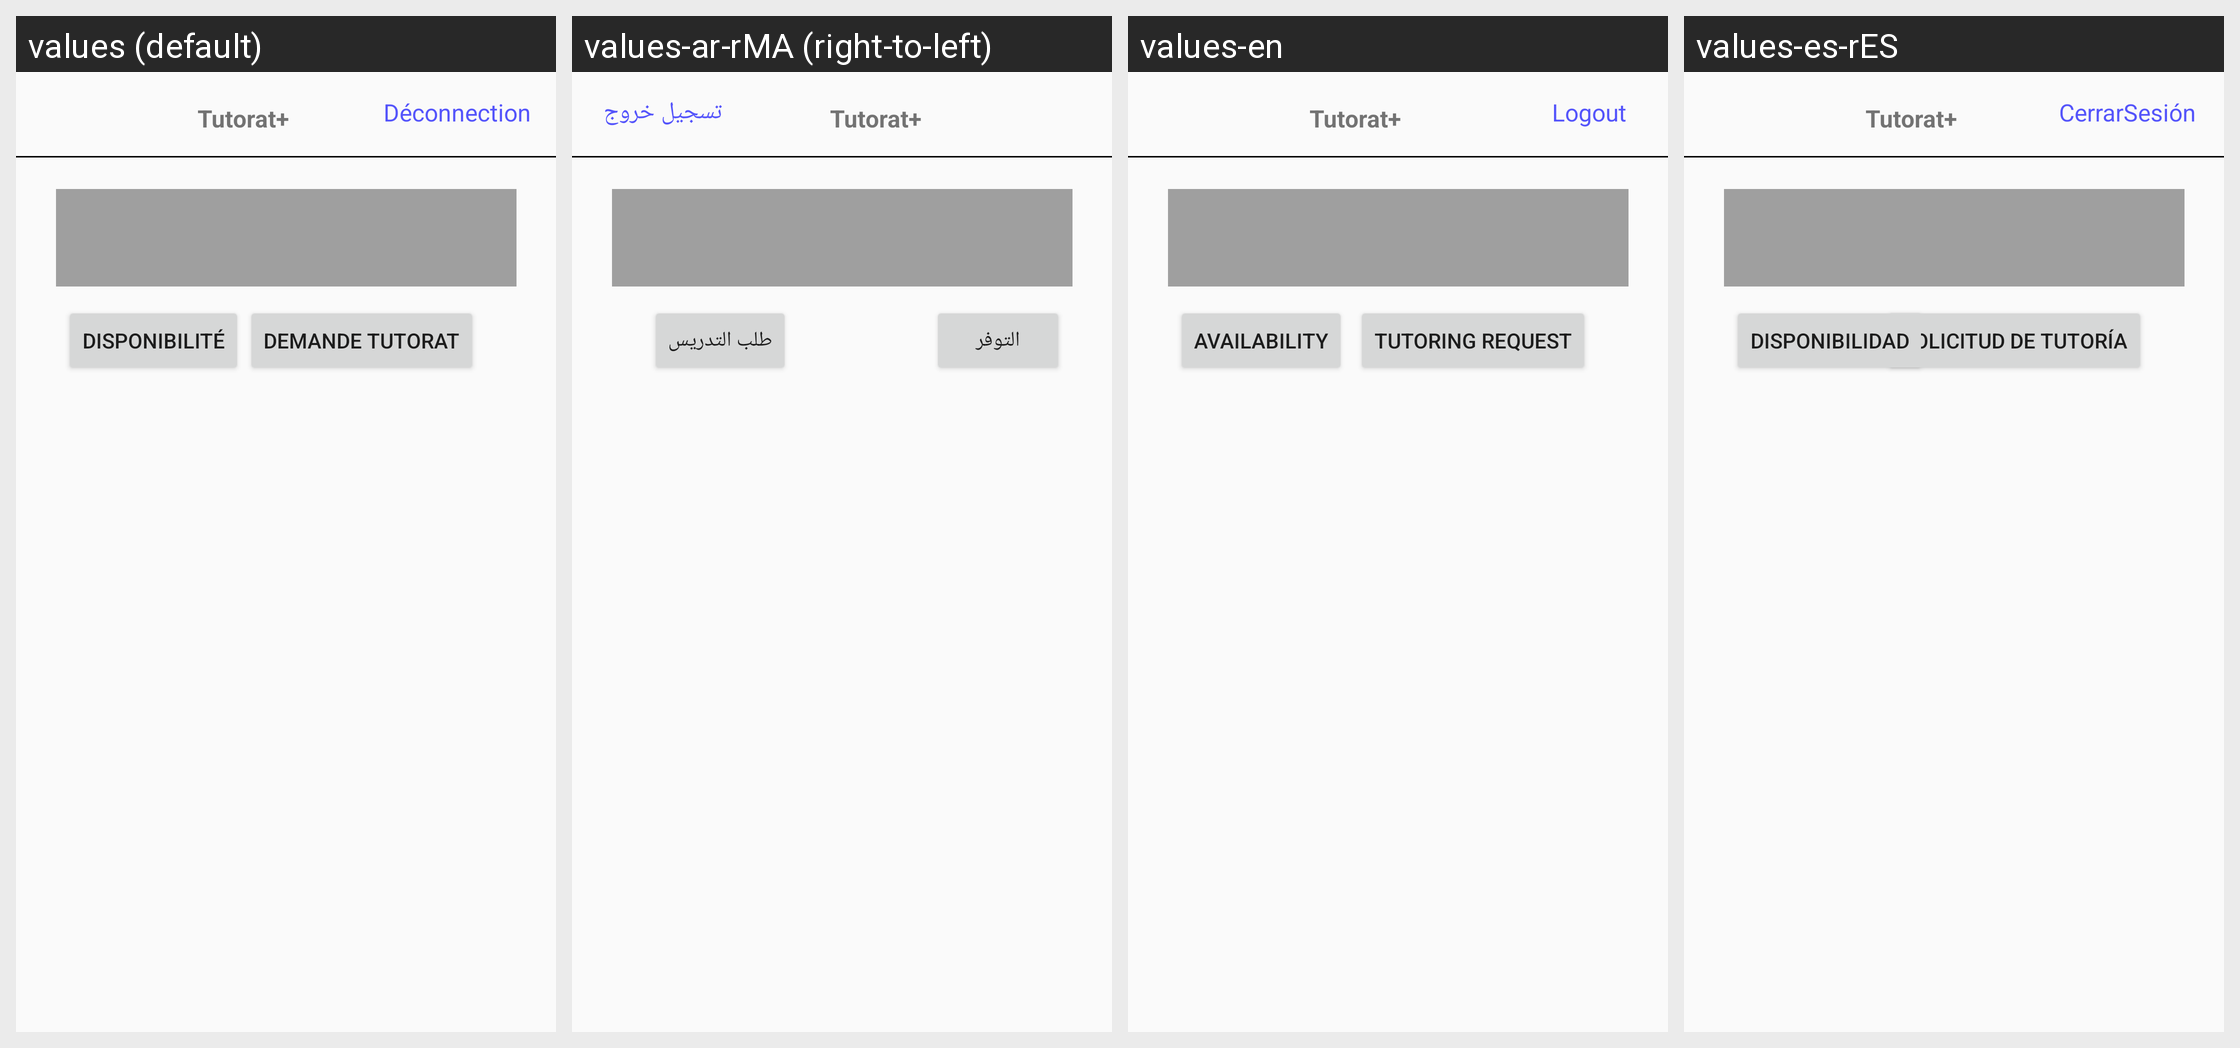

Here is an Android app screen in its default locale and in the app's own translations. Write out the translated-string differences for the strings that appear on this screen.
Android screen res/layout/fragment_page_principal_tuteur.xml rendered under 4 locales, left to right: values (default), values-ar-rMA (right-to-left), values-en, values-es-rES. Device: Nexus 5 (rendered at 1080×1920; each locale shown at half size, 540×960, under a caption strip naming it); theme Theme.TutoratPlus.
Strings drawn on this screen, with the default value and each locale's value (text and hints the layout hard-codes, and strings that could not be matched under every locale, appear in the picture but are not listed):

tutorat
  values: Tutorat+
  values-ar-rMA: Tutorat+
  values-en: Tutorat+
  values-es-rES: Tutorat+

deconnection
  values: Déconnection
  values-ar-rMA: تسجيل خروج
  values-en: Logout
  values-es-rES: CerrarSesión

demande_tutorat
  values: Demande Tutorat
  values-ar-rMA: طلب التدريس
  values-en: Tutoring Request
  values-es-rES: Solicitud de tutoría

disponibilite_btn
  values: Disponibilité
  values-ar-rMA: التوفر
  values-en: Availability
  values-es-rES: Disponibilidad
